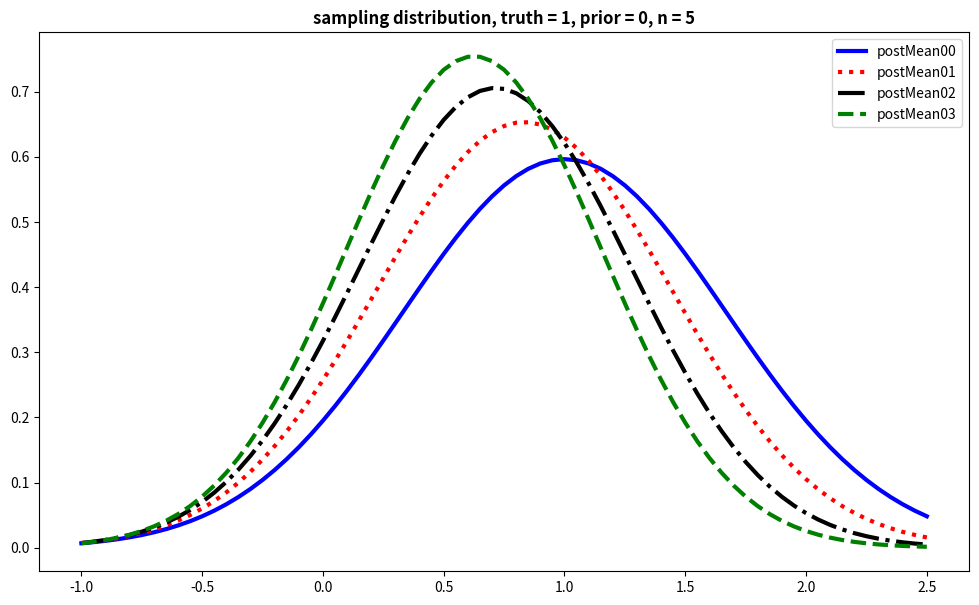
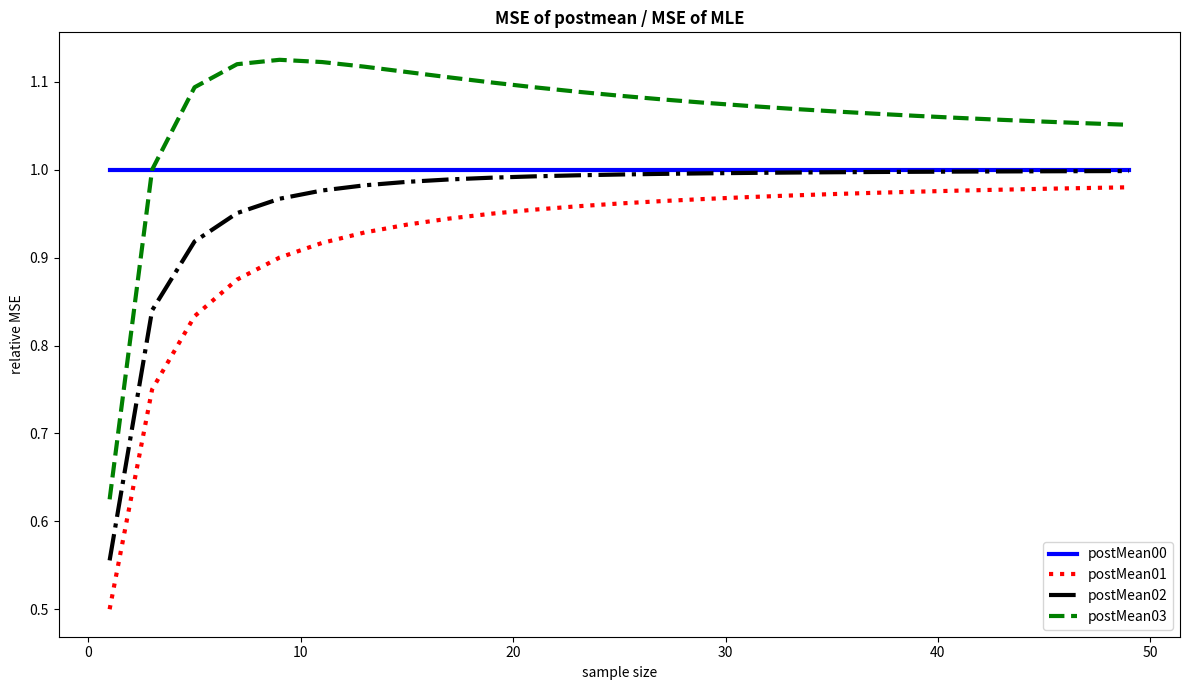

These figures' Python source, in order:
import numpy as np
import matplotlib.pyplot as plt

def gaussProb(X, mu, Sigma):
    d = 1
    X = np.reshape(X, newshape=(-1, d), order='F')
    X = X - mu.T
    logp = -0.5 * np.sum(X*X/Sigma, axis=1)
    logZ = 0.5 * d * np.log(2*np.pi) + 0.5 * np.log(Sigma)
    logp = logp - logZ
    p = np.exp(logp)
    
    return p

k0s = np.arange(4)
xrange = np.arange(-1, 2.55, 0.05)
n=5
thetaTrue = 1
sigmaTrue = 1
thetaPrior = 0
colors = ['b', 'r', 'k', 'g', 'c', 'y', 'm', 'r', 'b', 'k', 'g', 'c', 'y', 'm']
styles = ['-', ':', '-.', '--', '-', ':', '-.', '--', '-', ':', '-.', '--', '-', ':', '-.', '--']

plt.figure(figsize=(12, 7))
names = []
for ki in range(len(k0s)):
    k0 = k0s[ki]
    w = n / (n + k0)
    v = w**2 * sigmaTrue**2 / n
    thetaEst = w*thetaTrue + (1-w)*thetaPrior
    names.append('postMean{0:02d}'.format(k0s[ki]))
    plt.plot(xrange, gaussProb(xrange, thetaEst, np.sqrt(v)), color=colors[ki], linestyle=styles[ki], linewidth=3)
plt.title('sampling distribution, truth = {}, prior = {}, n = {}'.format(thetaTrue, thetaPrior, n), fontweight="bold")
plt.legend(names)
plt.show()

ns = np.arange(1, 50, 2)
mseThetaE = np.zeros((len(ns), len(k0s)))
mseThetaB = np.zeros((len(ns), len(k0s)))

for ki in range(len(k0s)):
    k0 = k0s[ki]
    ws = ns / (ns + k0)
    mseThetaE[:, ki] = sigmaTrue**2/ns
    mseThetaB[:, ki] = ws**2 * sigmaTrue**2 / ns + (1-ws)**2 * (thetaPrior-thetaTrue)**2

ratio = mseThetaB / mseThetaE

plt.figure(figsize=(12, 7))
for ki in range(len(k0s)):
    plt.plot(ns, ratio[:, ki],  color=colors[ki], linestyle=styles[ki], linewidth=3)
    
plt.legend(names)
plt.ylabel('relative MSE');
plt.xlabel('sample size')
plt.title('MSE of postmean / MSE of MLE', fontweight="bold")
plt.tight_layout()
plt.show()